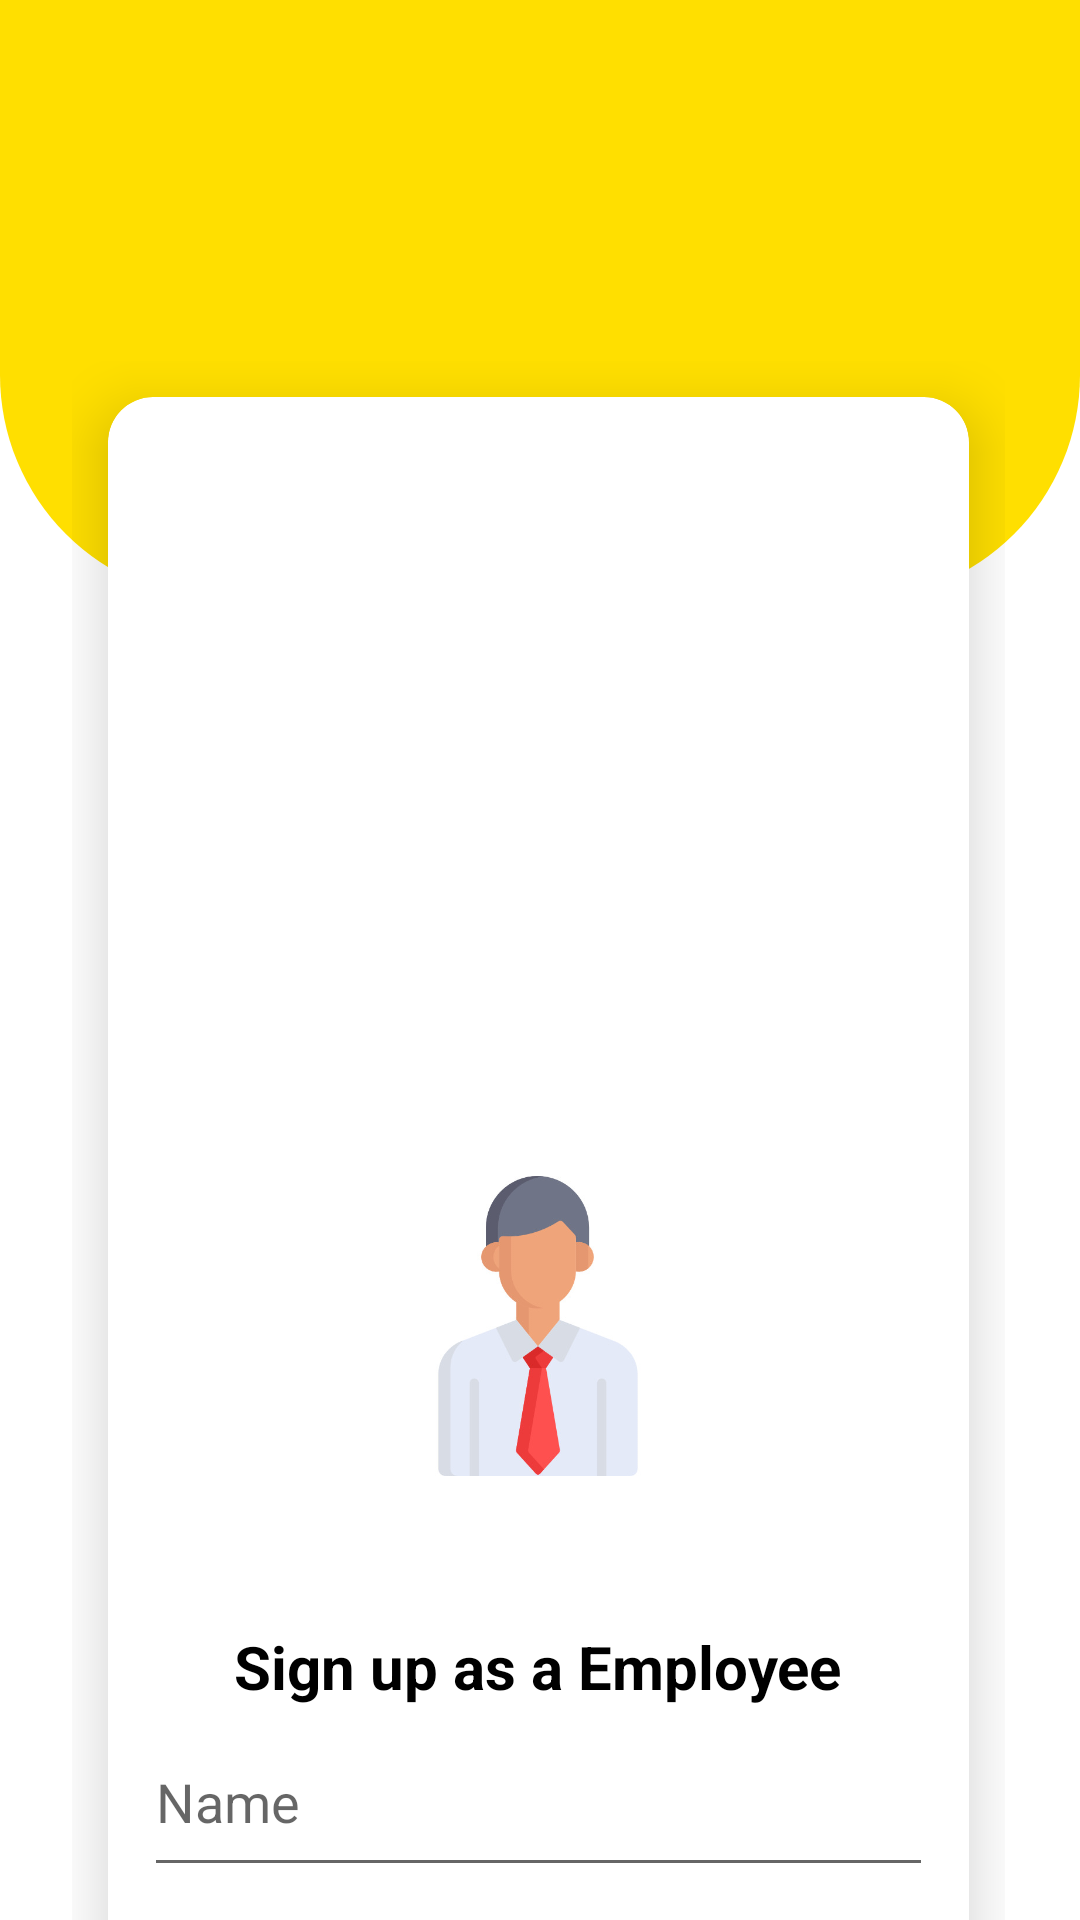

Android layout source for this screen:
<!-- AndroidManifest.xml: application theme Theme.ChaloCleanCreawAppLayout -->
<!-- res/layout/activity_worker_create_page.xml -->
<?xml version="1.0" encoding="utf-8"?>
<RelativeLayout
    xmlns:android="http://schemas.android.com/apk/res/android"
    xmlns:app="http://schemas.android.com/apk/res-auto"
    xmlns:tools="http://schemas.android.com/tools"
    android:layout_width="match_parent"
    android:layout_height="match_parent"
    tools:context=".worker_create_page">

    
    <View
        android:id="@+id/top_view"
        android:layout_width="match_parent"
        android:layout_height="200dp"
        android:background="@drawable/bg_view" />

    
    <GridLayout
        android:layout_width="match_parent"
        android:layout_height="match_parent"
        android:layout_marginLeft="24dp"
        android:layout_marginRight="25dp"
        android:layout_marginTop="-80dp"
        android:layout_below="@+id/top_view">

        
        <androidx.cardview.widget.CardView
            android:id="@+id/card1"
            android:layout_width="-10dp"
            android:layout_height="-10dp"
            android:layout_columnWeight="1"
            android:layout_rowWeight="1"
            app:cardCornerRadius="15dp"
            app:cardElevation="12dp"
            android:layout_row="0"
            android:layout_column="0"
            android:layout_margin="12dp">

            
            <LinearLayout
                android:layout_width="match_parent"
                android:layout_height="match_parent"
                android:gravity="center"
                android:orientation="vertical">

                
                <ImageView
                    android:layout_width="100dp"
                    android:layout_height="100dp"
                    android:layout_gravity="center_horizontal"
                    android:src="@drawable/employee"
                    android:layout_marginBottom="50dp"/>

                
                <TextView
                    android:id="@+id/textViewSignup"
                    android:layout_width="wrap_content"
                    android:layout_height="wrap_content"
                    android:text="Sign up as a Employee"
                    android:textSize="20dp"
                    android:textStyle="bold"
                    android:layout_marginBottom="0dp"
                    android:textColor="@color/black"/>

                
                <EditText
                    android:id="@+id/editTextSupervisorName"
                    android:layout_width="match_parent"
                    android:layout_height="wrap_content"
                    android:hint="Name"
                    android:minHeight="60dp"
                    android:layout_marginTop="0dp"
                    android:layout_marginLeft="12dp"
                    android:layout_marginRight="12dp"/>

                
                <EditText
                    android:id="@+id/editTextWorker_Id"
                    android:layout_width="match_parent"
                    android:layout_height="wrap_content"
                    android:hint="Employee ID"
                    android:minHeight="60dp"
                    android:layout_marginRight="12dp"
                    android:layout_marginLeft="12dp"/>

                
                <EditText
                    android:id="@+id/editTextphone_no"
                    android:layout_width="match_parent"
                    android:layout_height="wrap_content"
                    android:hint="Phone no"
                    android:inputType="number"
                    android:minHeight="60dp"
                    android:layout_marginTop="0dp"
                    android:layout_marginLeft="12dp"
                    android:layout_marginRight="12dp"/>

                
                <EditText
                    android:id="@+id/editTextPassword"
                    android:layout_width="match_parent"
                    android:layout_height="wrap_content"
                    android:hint="Password"
                    android:inputType="textPassword"
                    android:minHeight="60dp"
                    android:layout_marginTop="0dp"
                    android:layout_marginLeft="12dp"
                    android:layout_marginRight="12dp"/>


                <EditText
                    android:id="@+id/editTextConfirmPassword"
                    android:layout_width="match_parent"
                    android:layout_height="wrap_content"
                    android:hint=" Confirm Password"
                    android:inputType="textPassword"
                    android:minHeight="60dp"
                    android:layout_marginTop="0dp"
                    android:layout_marginLeft="12dp"
                    android:layout_marginRight="12dp"/>

                
                <Button
                    android:id="@+id/btnSignup"
                    android:layout_width="wrap_content"
                    android:layout_height="wrap_content"
                    android:layout_marginTop="10dp"
                    android:text="Create"
                    android:textSize="20dp"/>

            </LinearLayout>
        </androidx.cardview.widget.CardView>

    </GridLayout>

</RelativeLayout>
<!-- resources referenced by this layout -->
<resources>
  <color name="black">#FF000000</color>
  <!-- drawable bg_view (drawable) -->
  <?xml version="1.0" encoding="utf-8"?>
  <shape  xmlns:android="http://schemas.android.com/apk/res/android">
  
      <corners android:bottomRightRadius="75dp"
          android:bottomLeftRadius="75dp"/>
      <solid android:color="@color/Golden_yellow"/>
  
  </shape>
  <!-- drawable employee: jpg bitmap (drawable, 20155 bytes) -->
  <style name="Theme.ChaloCleanCreawAppLayout" parent="Theme.MaterialComponents.DayNight.DarkActionBar">
          
          <item name="colorPrimary">@color/purple_500</item>
          <item name="colorPrimaryVariant">@color/purple_700</item>
          <item name="colorOnPrimary">@color/white</item>
          
          <item name="colorSecondary">@color/teal_200</item>
          <item name="colorSecondaryVariant">@color/teal_700</item>
          <item name="colorOnSecondary">@color/black</item>
          
          <item name="android:statusBarColor" tools:targetApi="21">?attr/colorPrimaryVariant</item>
          
      </style>
  <color name="Golden_yellow">#FFDF00</color>
  <color name="purple_500">#FF6200EE</color>
  <color name="purple_700">#FF3700B3</color>
  <color name="white">#FFFFFFFF</color>
  <color name="teal_200">#FF03DAC5</color>
  <color name="teal_700">#FF018786</color>
</resources>
